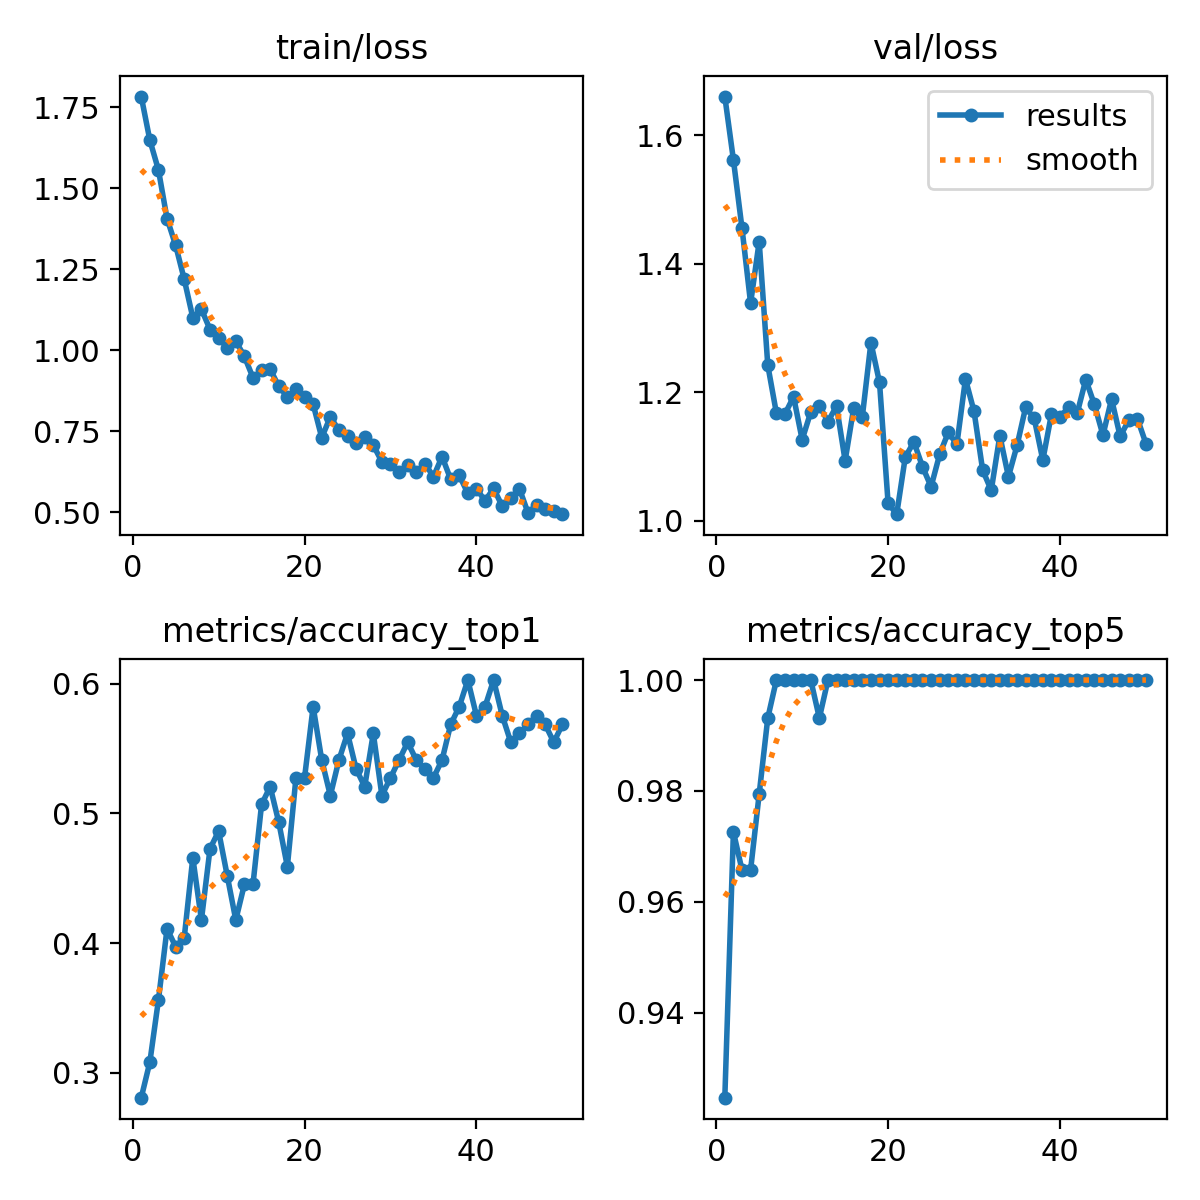

The table this chart was drawn from, first rows:
epoch, time, train/loss, metrics/accuracy_top1, metrics/accuracy_top5, val/loss, lr/pg0, lr/pg1, lr/pg2
1, 32.22, 1.783, 0.2808, 0.9247, 1.66, 0.0002316, 0.0002316, 0.0002316
2, 65.48, 1.649, 0.3082, 0.9726, 1.562, 0.0004603, 0.0004603, 0.0004603
3, 106.6, 1.557, 0.3562, 0.9657, 1.455, 0.0006795, 0.0006795, 0.0006795
4, 140.6, 1.407, 0.411, 0.9657, 1.339, 0.0006716, 0.0006716, 0.0006716
5, 173.1, 1.324, 0.3973, 0.9795, 1.435, 0.0006575, 0.0006575, 0.0006575
6, 210.9, 1.219, 0.4041, 0.9931, 1.242, 0.0006433, 0.0006433, 0.0006433
7, 244.3, 1.101, 0.4657, 1, 1.168, 0.0006292, 0.0006292, 0.0006292
8, 275.6, 1.127, 0.4178, 1, 1.166, 0.000615, 0.000615, 0.000615
9, 306.6, 1.064, 0.4726, 1, 1.193, 0.0006009, 0.0006009, 0.0006009
10, 337.1, 1.037, 0.4863, 1, 1.126, 0.0005868, 0.0005868, 0.0005868
11, 368.3, 1.008, 0.4521, 1, 1.169, 0.0005726, 0.0005726, 0.0005726
12, 399, 1.028, 0.4178, 0.9931, 1.179, 0.0005585, 0.0005585, 0.0005585
13, 429.8, 0.9809, 0.4452, 1, 1.155, 0.0005444, 0.0005444, 0.0005444
14, 460.4, 0.9154, 0.4452, 1, 1.179, 0.0005302, 0.0005302, 0.0005302
15, 492, 0.9377, 0.5069, 1, 1.094, 0.0005161, 0.0005161, 0.0005161
16, 524, 0.9415, 0.5205, 1, 1.176, 0.0005019, 0.0005019, 0.0005019
17, 556.4, 0.8885, 0.4931, 1, 1.162, 0.0004878, 0.0004878, 0.0004878
18, 588.5, 0.8563, 0.4589, 1, 1.277, 0.0004737, 0.0004737, 0.0004737
19, 621.5, 0.8792, 0.5274, 1, 1.215, 0.0004595, 0.0004595, 0.0004595
20, 652.4, 0.8561, 0.5274, 1, 1.027, 0.0004454, 0.0004454, 0.0004454
21, 683.1, 0.8336, 0.5822, 1, 1.01, 0.0004313, 0.0004313, 0.0004313
22, 713.7, 0.7304, 0.5411, 1, 1.099, 0.0004171, 0.0004171, 0.0004171
23, 744.7, 0.7943, 0.5137, 1, 1.123, 0.000403, 0.000403, 0.000403
24, 775.2, 0.7533, 0.5411, 1, 1.084, 0.0003888, 0.0003888, 0.0003888
25, 806.1, 0.7353, 0.5616, 1, 1.053, 0.0003747, 0.0003747, 0.0003747
26, 836.8, 0.7138, 0.5343, 1, 1.104, 0.0003606, 0.0003606, 0.0003606
27, 867.9, 0.7329, 0.5205, 1, 1.138, 0.0003464, 0.0003464, 0.0003464
28, 898.5, 0.7069, 0.5616, 1, 1.119, 0.0003323, 0.0003323, 0.0003323
29, 929.1, 0.6556, 0.5137, 1, 1.221, 0.0003182, 0.0003182, 0.0003182
30, 959.8, 0.6476, 0.5274, 1, 1.17, 0.000304, 0.000304, 0.000304
31, 991, 0.6249, 0.5411, 1, 1.079, 0.0002899, 0.0002899, 0.0002899
32, 1022, 0.6444, 0.5548, 1, 1.048, 0.0002757, 0.0002757, 0.0002757
33, 1054, 0.623, 0.5411, 1, 1.133, 0.0002616, 0.0002616, 0.0002616
34, 1086, 0.6502, 0.5343, 1, 1.069, 0.0002475, 0.0002475, 0.0002475
35, 1118, 0.6097, 0.5274, 1, 1.117, 0.0002333, 0.0002333, 0.0002333
36, 1150, 0.6717, 0.5411, 1, 1.176, 0.0002192, 0.0002192, 0.0002192
37, 1181, 0.6019, 0.5685, 1, 1.159, 0.0002051, 0.0002051, 0.0002051
38, 1212, 0.6139, 0.5822, 1, 1.095, 0.0001909, 0.0001909, 0.0001909
39, 1243, 0.5584, 0.6027, 1, 1.166, 0.0001768, 0.0001768, 0.0001768
40, 1274, 0.5724, 0.5753, 1, 1.162, 0.0001626, 0.0001626, 0.0001626
41, 1306, 0.5355, 0.5822, 1, 1.176, 0.0001485, 0.0001485, 0.0001485
42, 1337, 0.5734, 0.6027, 1, 1.167, 0.0001344, 0.0001344, 0.0001344
43, 1368, 0.5188, 0.5753, 1, 1.22, 0.0001202, 0.0001202, 0.0001202
44, 1399, 0.5441, 0.5548, 1, 1.181, 0.0001061, 0.0001061, 0.0001061
45, 1429, 0.5728, 0.5616, 1, 1.133, 9.19632e-05, 9.19632e-05, 9.19632e-05
46, 1461, 0.4981, 0.5685, 1, 1.19, 7.7826e-05, 7.7826e-05, 7.7826e-05
47, 1491, 0.5228, 0.5753, 1, 1.131, 6.36888e-05, 6.36888e-05, 6.36888e-05
48, 1522, 0.5088, 0.5685, 1, 1.157, 4.95516e-05, 4.95516e-05, 4.95516e-05
49, 1553, 0.5036, 0.5548, 1, 1.159, 3.54144e-05, 3.54144e-05, 3.54144e-05
50, 1585, 0.494, 0.5685, 1, 1.12, 2.12772e-05, 2.12772e-05, 2.12772e-05
